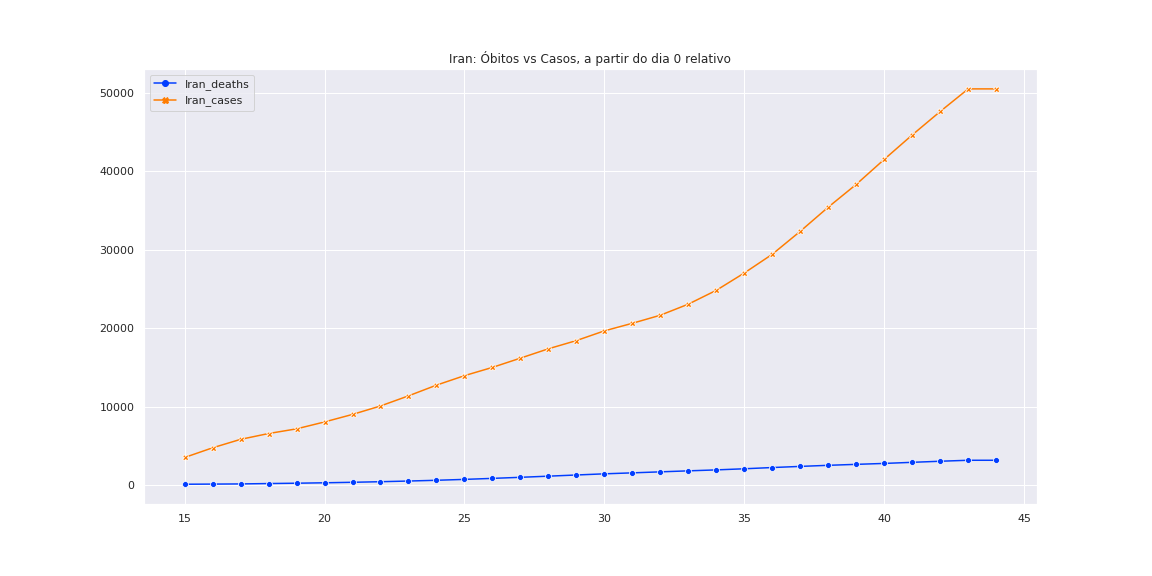

The file beside this chart, header and first rows:
, Iran_deaths, Iran_cases
15, 107.0, 3513
16, 124.0, 4747
17, 145.0, 5823
18, 194.0, 6566
19, 237.0, 7161
20, 291.0, 8042
21, 354.0, 9000
22, 429.0, 10075
23, 514.0, 11364
24, 611.0, 12729
25, 724.0, 13938
26, 853.0, 14991
27, 988.0, 16169
28, 1135, 17361
29, 1284, 18407
30, 1433, 19644
31, 1556, 20610
32, 1685, 21638
33, 1812, 23049
34, 1934, 24811
35, 2077, 27017
36, 2234, 29406
37, 2378, 32332
38, 2517, 35408
39, 2640, 38309
40, 2757, 41495
41, 2898, 44606
42, 3036, 47593
43, 3160, 50468
44, 3160, 50468
